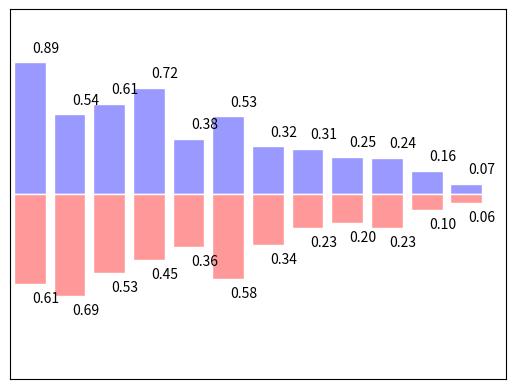

Reproduce this figure in Python.
import matplotlib.pyplot as plt
import numpy as np

n = 12
X = np.arange(n)
Y1 = (1 - X / float(n)) * np.random.uniform(0.5, 1.0, n)
Y2 = (1 - X / float(n)) * np.random.uniform(0.5, 1.0, n)

plt.bar(X, +Y1, facecolor='#9999ff', edgecolor='white')
plt.bar(X, -Y2, facecolor='#ff9999', edgecolor='white')

for x, y in zip(X, Y1):
    # ha: horizontal alignment
    # va: vertical alignment
    plt.text(x + 0.4, y + 0.05, '%.2f' % y, ha='center', va='bottom')

for x, y in zip(X, Y2):
    # ha: horizontal alignment
    # va: vertical alignment
    plt.text(x + 0.4, -y - 0.05, '%.2f' % y, ha='center', va='top')

plt.xlim(-.5, n)
plt.xticks(())
plt.ylim(-1.25, 1.25)
plt.yticks(())

plt.show()